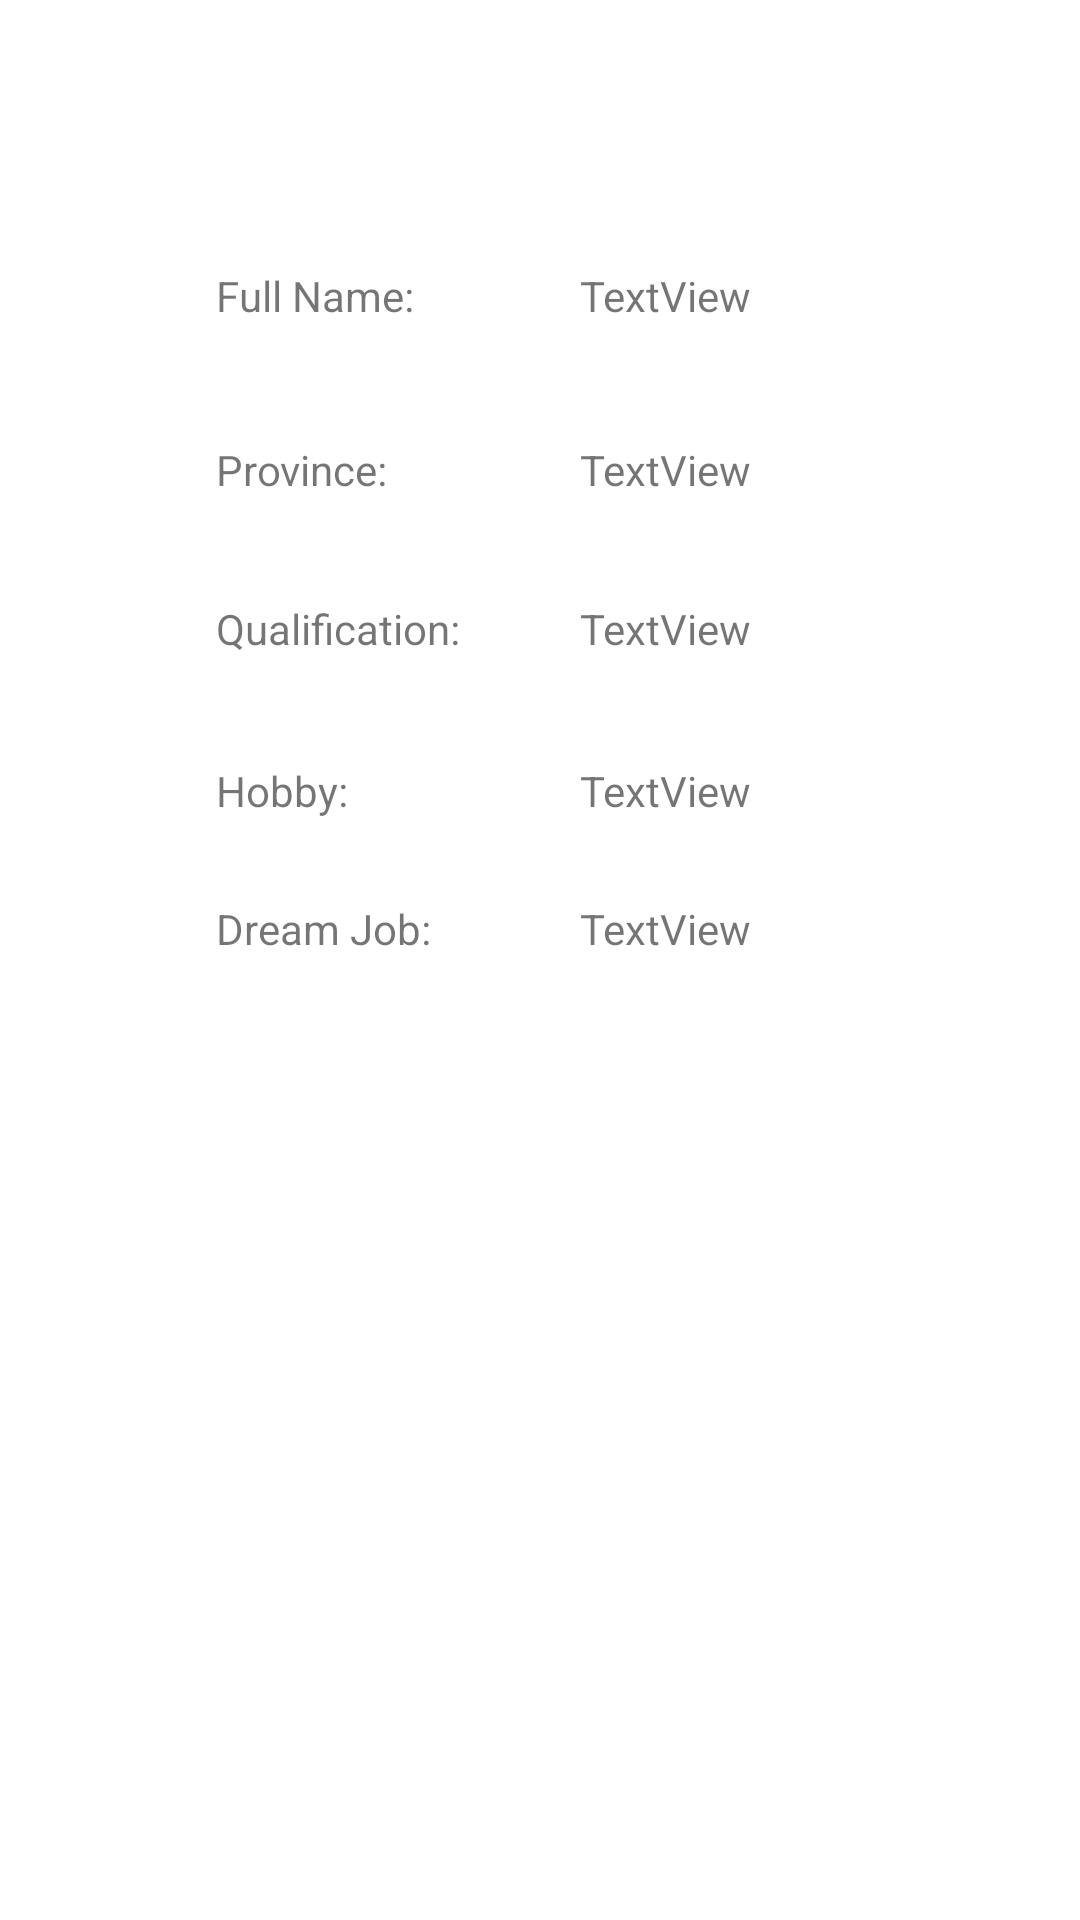

Layout XML and referenced resources for this Android screen:
<!-- AndroidManifest.xml: application theme Theme.MAPD711A1 -->
<!-- res/layout/activity_assignment1.xml -->
<?xml version="1.0" encoding="utf-8"?>
<androidx.constraintlayout.widget.ConstraintLayout xmlns:android="http://schemas.android.com/apk/res/android"
    xmlns:app="http://schemas.android.com/apk/res-auto"
    xmlns:tools="http://schemas.android.com/tools"
    android:layout_width="match_parent"
    android:layout_height="match_parent"
    tools:context=".Assignment_1">

    <TextView
        android:id="@+id/fullNameA1Label"
        android:layout_width="wrap_content"
        android:layout_height="wrap_content"
        android:layout_marginStart="72dp"
        android:text="Full Name: "
        app:layout_constraintBaseline_toBaselineOf="@+id/fullNameA1TextView"
        app:layout_constraintStart_toStartOf="parent" />

    <TextView
        android:id="@+id/fullNameA1TextView"
        android:layout_width="wrap_content"
        android:layout_height="wrap_content"
        android:layout_marginStart="52dp"
        android:layout_marginTop="89dp"
        android:text="TextView"
        app:layout_constraintStart_toEndOf="@+id/fullNameA1Label"
        app:layout_constraintTop_toTopOf="parent" />

    <TextView
        android:id="@+id/provinceA1Label"
        android:layout_width="wrap_content"
        android:layout_height="wrap_content"
        android:layout_marginBottom="34dp"
        android:text="Province: "
        app:layout_constraintBottom_toTopOf="@+id/qualificationA1Label"
        app:layout_constraintStart_toStartOf="@+id/fullNameA1Label" />

    <TextView
        android:id="@+id/provinceA1TextView"
        android:layout_width="wrap_content"
        android:layout_height="wrap_content"
        android:layout_marginTop="39dp"
        android:text="TextView"
        app:layout_constraintStart_toStartOf="@+id/fullNameA1TextView"
        app:layout_constraintTop_toBottomOf="@+id/fullNameA1TextView" />

    <TextView
        android:id="@+id/qualificationA1TextView"
        android:layout_width="wrap_content"
        android:layout_height="wrap_content"
        android:layout_marginTop="34dp"
        android:text="TextView"
        app:layout_constraintStart_toStartOf="@+id/provinceA1TextView"
        app:layout_constraintTop_toBottomOf="@+id/provinceA1TextView" />

    <TextView
        android:id="@+id/qualificationA1Label"
        android:layout_width="wrap_content"
        android:layout_height="wrap_content"
        android:text="Qualification: "
        app:layout_constraintBaseline_toBaselineOf="@+id/qualificationA1TextView"
        app:layout_constraintStart_toStartOf="@+id/provinceA1Label" />

    <TextView
        android:id="@+id/hobbyA1TextView"
        android:layout_width="wrap_content"
        android:layout_height="wrap_content"
        android:layout_marginTop="35dp"
        android:text="TextView"
        app:layout_constraintStart_toStartOf="@+id/qualificationA1TextView"
        app:layout_constraintTop_toBottomOf="@+id/qualificationA1TextView" />

    <TextView
        android:id="@+id/dreamJobA1TextView"
        android:layout_width="wrap_content"
        android:layout_height="wrap_content"
        android:layout_marginTop="27dp"
        android:text="TextView"
        app:layout_constraintStart_toStartOf="@+id/hobbyA1TextView"
        app:layout_constraintTop_toBottomOf="@+id/hobbyA1TextView" />

    <TextView
        android:id="@+id/hobbyA1Label"
        android:layout_width="wrap_content"
        android:layout_height="wrap_content"
        android:layout_marginTop="35dp"
        android:text="Hobby: "
        app:layout_constraintStart_toStartOf="@+id/qualificationA1Label"
        app:layout_constraintTop_toBottomOf="@+id/qualificationA1Label" />

    <TextView
        android:id="@+id/dreamJobA1Label"
        android:layout_width="wrap_content"
        android:layout_height="wrap_content"
        android:layout_marginTop="27dp"
        android:text="Dream Job: "
        app:layout_constraintStart_toStartOf="@+id/hobbyA1Label"
        app:layout_constraintTop_toBottomOf="@+id/hobbyA1Label" />

</androidx.constraintlayout.widget.ConstraintLayout>
<!-- resources referenced by this layout -->
<resources>
  <style name="Theme.MAPD711A1" parent="Theme.MaterialComponents.DayNight.DarkActionBar">
          
          <item name="colorPrimary">@color/purple_500</item>
          <item name="colorPrimaryVariant">@color/purple_700</item>
          <item name="colorOnPrimary">@color/white</item>
          
          <item name="colorSecondary">@color/teal_200</item>
          <item name="colorSecondaryVariant">@color/teal_700</item>
          <item name="colorOnSecondary">@color/black</item>
          
          <item name="android:statusBarColor" tools:targetApi="l">?attr/colorPrimaryVariant</item>
          
      </style>
  <!-- not gathered from this repository: default colours our renderer supplied (Android Studio template values) -->
  <color name="purple_500">#FF6200EE</color>
  <color name="purple_700">#FF3700B3</color>
  <color name="teal_200">#FF03DAC5</color>
  <color name="teal_700">#FF018786</color>
  <color name="black">#FF000000</color>
  <color name="white">#FFFFFFFF</color>
</resources>
